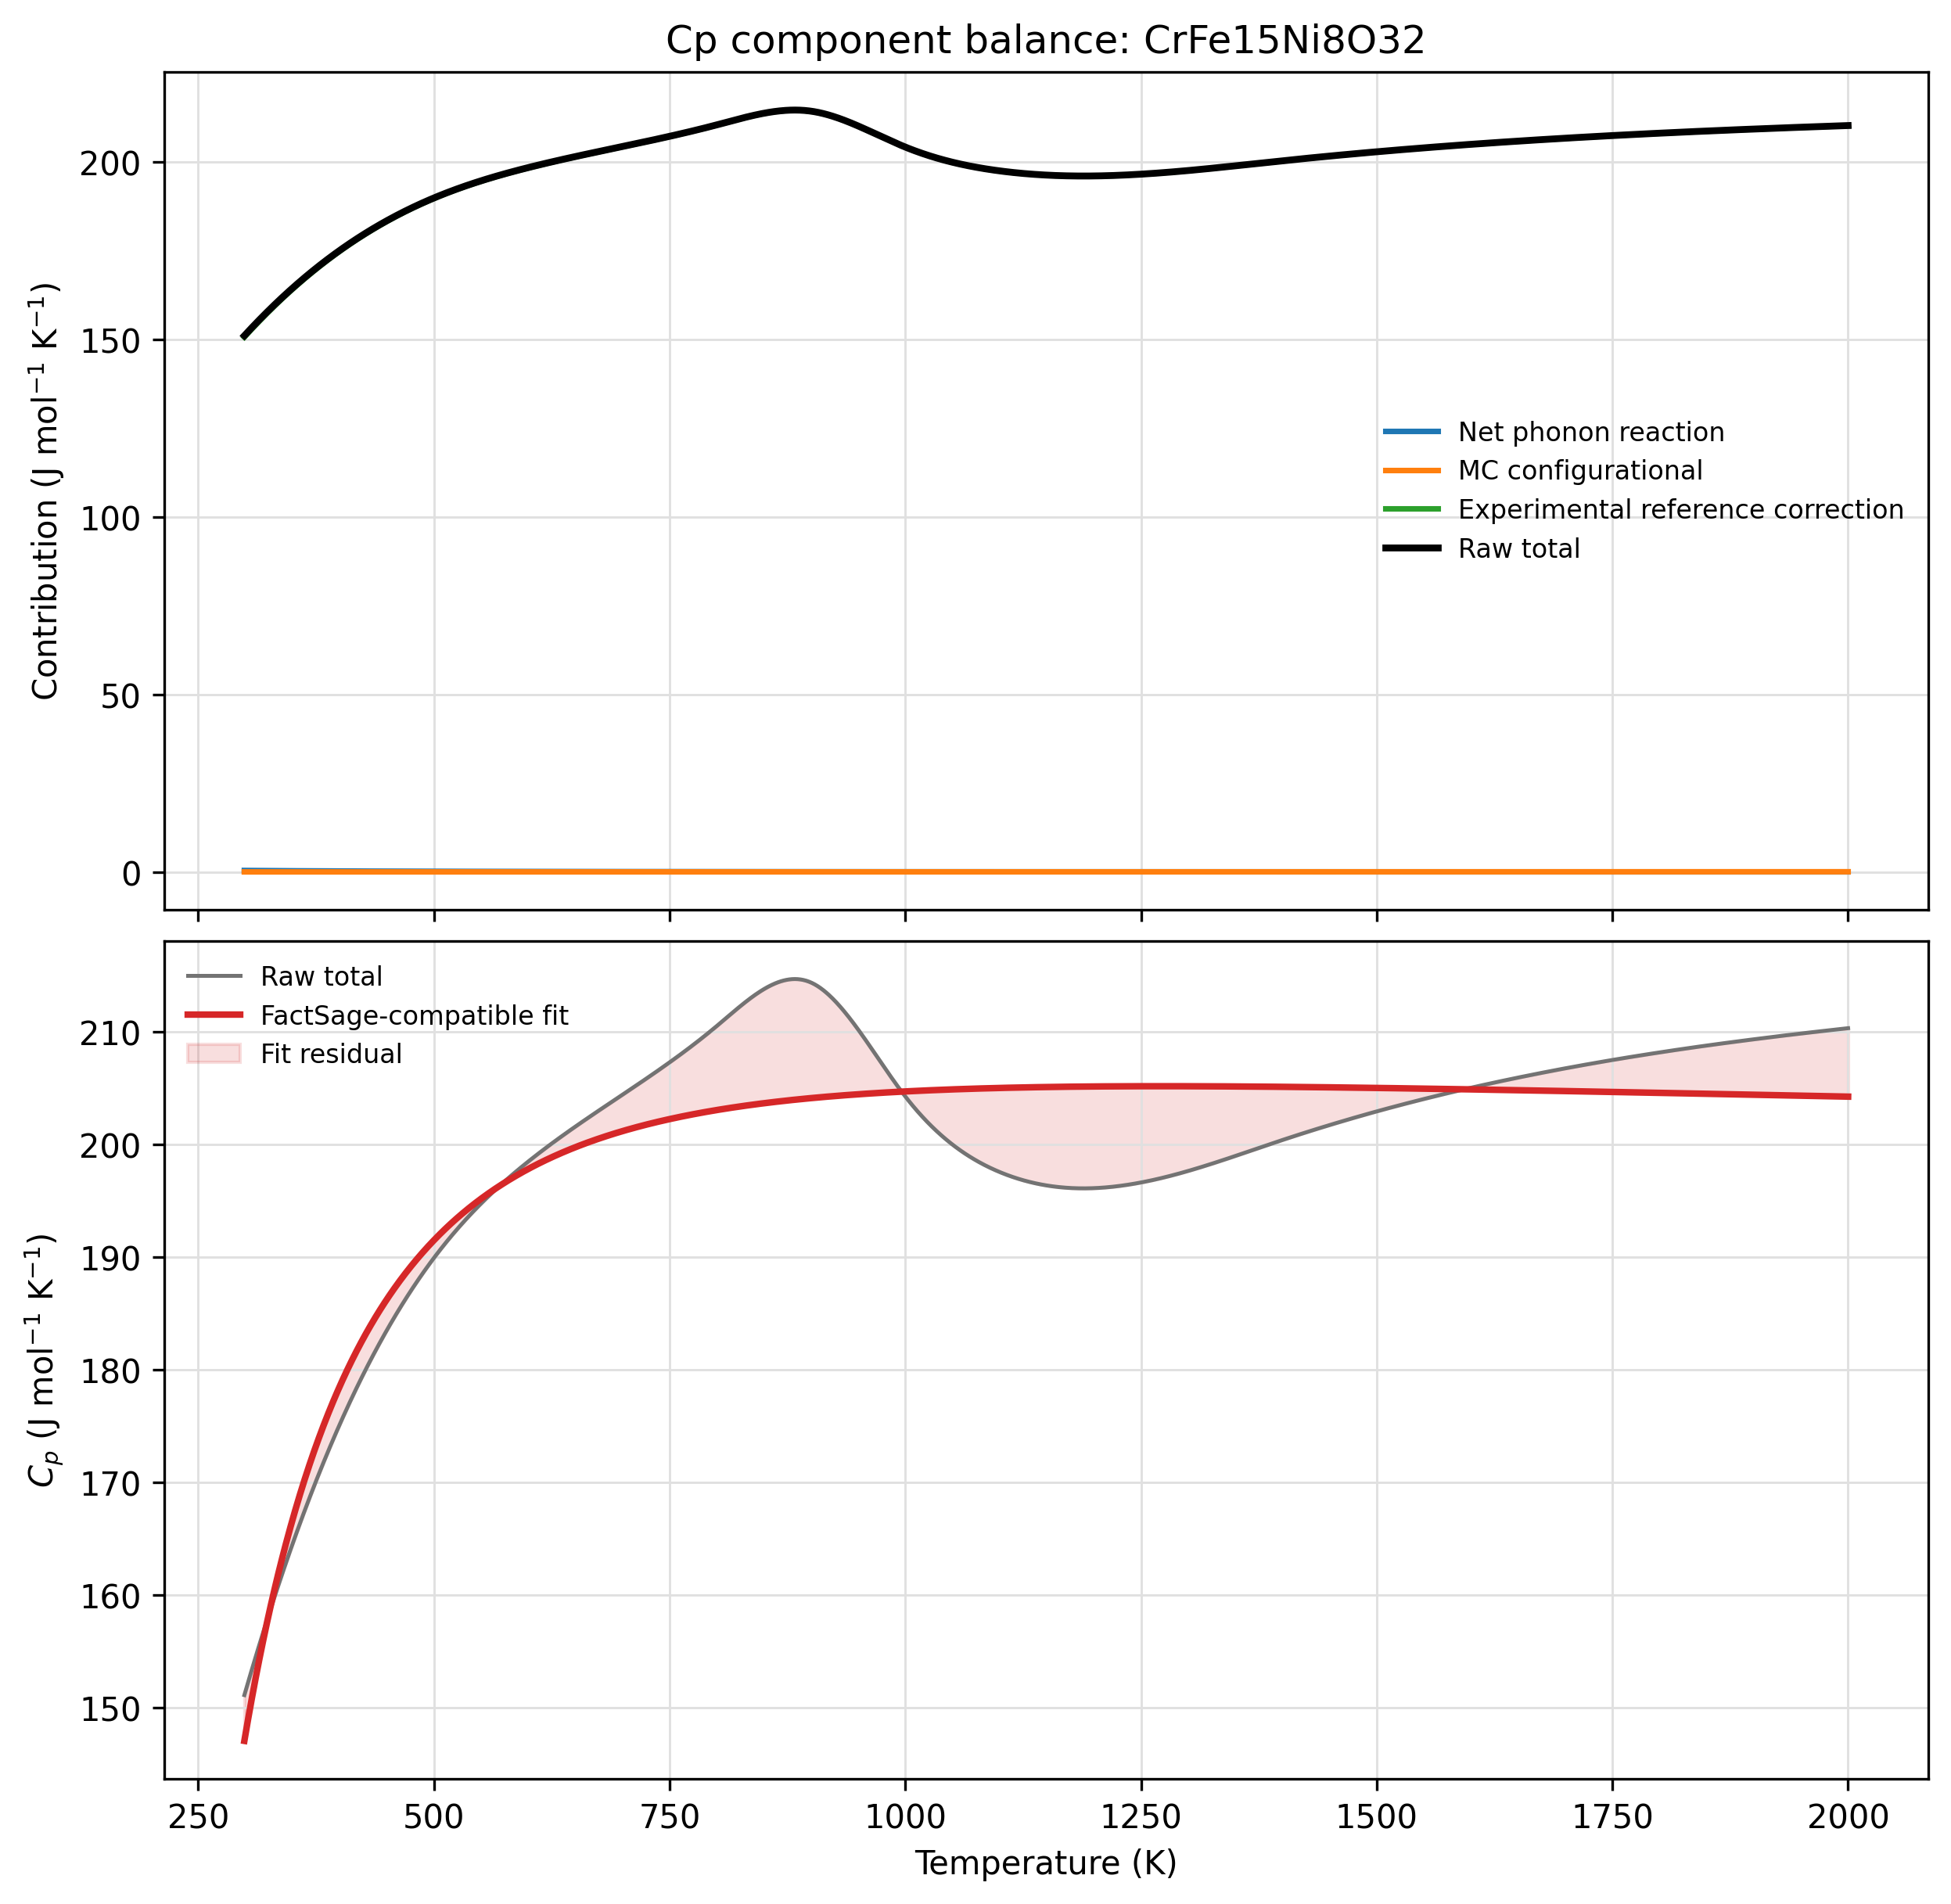

Data behind this chart, as committed beside it:
temperature, phonon_0_CrFe15Ni8O32, phonon_1_NiO, phonon_2_Fe4O6, phonon_3_Cr4O6, mc_0_0, reaction_phonon_total, mc_total, reaction_plus_mc, experimental_reference_1_NiO, experimental_reference_2_Fe4O6, experimental_reference_3_Cr4O6, experimental_reference_total, raw_total_cp, fitted_total_cp, fit_residual
299.0, 150.6, -44.55, -99.16, -6.447, 0.0006024, 0.4064, 0.0006024, 0.407, 45.63, 97.6, 7.456, 150.7, 151.1, 147, 4.067
300.0, 150.7, -44.58, -99.26, -6.455, 0.0005982, 0.4041, 0.0005982, 0.4047, 45.75, 97.77, 7.467, 151, 151.4, 147.5, 3.863
301.0, 150.8, -44.61, -99.36, -6.462, 0.000594, 0.4019, 0.000594, 0.4025, 45.87, 97.93, 7.477, 151.3, 151.7, 148, 3.662
302.0, 151, -44.65, -99.46, -6.47, 0.0005899, 0.3997, 0.0005899, 0.4003, 45.99, 98.09, 7.486, 151.6, 152, 148.5, 3.466
303.0, 151.1, -44.68, -99.56, -6.477, 0.0005858, 0.3974, 0.0005858, 0.398, 46.11, 98.25, 7.496, 151.9, 152.2, 149, 3.275
304.0, 151.2, -44.71, -99.66, -6.484, 0.0005817, 0.3952, 0.0005817, 0.3958, 46.23, 98.41, 7.504, 152.1, 152.5, 149.4, 3.087
305.0, 151.4, -44.74, -99.75, -6.492, 0.0005777, 0.3931, 0.0005777, 0.3936, 46.35, 98.57, 7.513, 152.4, 152.8, 149.9, 2.903
306.0, 151.5, -44.77, -99.85, -6.499, 0.0005736, 0.3909, 0.0005736, 0.3915, 46.46, 98.73, 7.52, 152.7, 153.1, 150.4, 2.723
307.0, 151.6, -44.8, -99.94, -6.506, 0.0005696, 0.3887, 0.0005696, 0.3893, 46.58, 98.88, 7.528, 153, 153.4, 150.8, 2.547
308.0, 151.8, -44.83, -100, -6.513, 0.0005657, 0.3866, 0.0005657, 0.3872, 46.7, 99.04, 7.535, 153.3, 153.7, 151.3, 2.375
309.0, 151.9, -44.86, -100.1, -6.52, 0.0005617, 0.3845, 0.0005617, 0.3851, 46.81, 99.2, 7.542, 153.6, 153.9, 151.7, 2.207
310.0, 152, -44.89, -100.2, -6.528, 0.0005578, 0.3824, 0.0005578, 0.383, 46.93, 99.36, 7.548, 153.8, 154.2, 152.2, 2.042
311.0, 152.1, -44.92, -100.3, -6.534, 0.000554, 0.3803, 0.000554, 0.3809, 47.05, 99.52, 7.554, 154.1, 154.5, 152.6, 1.881
312.0, 152.3, -44.95, -100.4, -6.541, 0.0005501, 0.3783, 0.0005501, 0.3788, 47.16, 99.67, 7.559, 154.4, 154.8, 153.1, 1.723
313.0, 152.4, -44.97, -100.5, -6.548, 0.0005463, 0.3762, 0.0005463, 0.3767, 47.28, 99.83, 7.564, 154.7, 155, 153.5, 1.569
314.0, 152.5, -45, -100.6, -6.555, 0.0005425, 0.3742, 0.0005425, 0.3747, 47.39, 99.98, 7.569, 154.9, 155.3, 153.9, 1.418
315.0, 152.6, -45.03, -100.7, -6.562, 0.0005388, 0.3721, 0.0005388, 0.3727, 47.51, 100.1, 7.574, 155.2, 155.6, 154.3, 1.271
316.0, 152.8, -45.06, -100.8, -6.569, 0.000535, 0.3701, 0.000535, 0.3707, 47.62, 100.3, 7.578, 155.5, 155.9, 154.7, 1.127
317.0, 152.9, -45.09, -100.8, -6.575, 0.0005313, 0.3681, 0.0005313, 0.3687, 47.74, 100.5, 7.581, 155.8, 156.1, 155.2, 0.9862
318.0, 153, -45.11, -100.9, -6.582, 0.0005277, 0.3662, 0.0005277, 0.3667, 47.85, 100.6, 7.585, 156, 156.4, 155.6, 0.8486
319.0, 153.1, -45.14, -101, -6.588, 0.0005241, 0.3642, 0.0005241, 0.3647, 47.97, 100.8, 7.588, 156.3, 156.7, 156, 0.7142
320.0, 153.2, -45.17, -101.1, -6.595, 0.0005205, 0.3623, 0.0005205, 0.3628, 48.08, 100.9, 7.59, 156.6, 156.9, 156.4, 0.5828
321.0, 153.3, -45.19, -101.2, -6.601, 0.0005169, 0.3603, 0.0005169, 0.3608, 48.19, 101.1, 7.593, 156.9, 157.2, 156.8, 0.4545
322.0, 153.5, -45.22, -101.3, -6.608, 0.0005134, 0.3584, 0.0005134, 0.3589, 48.3, 101.2, 7.595, 157.1, 157.5, 157.1, 0.3291
323.0, 153.6, -45.25, -101.4, -6.614, 0.0005099, 0.3565, 0.0005099, 0.357, 48.42, 101.4, 7.596, 157.4, 157.7, 157.5, 0.2067
324.0, 153.7, -45.27, -101.4, -6.62, 0.0005064, 0.3546, 0.0005064, 0.3551, 48.53, 101.5, 7.598, 157.6, 158, 157.9, 0.08721
325.0, 153.8, -45.3, -101.5, -6.627, 0.0005029, 0.3527, 0.0005029, 0.3532, 48.64, 101.7, 7.599, 157.9, 158.3, 158.3, -0.02948
326.0, 153.9, -45.33, -101.6, -6.633, 0.0004995, 0.3509, 0.0004995, 0.3514, 48.75, 101.8, 7.6, 158.2, 158.5, 158.7, -0.1434
327.0, 154, -45.35, -101.7, -6.639, 0.0004962, 0.349, 0.0004962, 0.3495, 48.86, 102, 7.6, 158.4, 158.8, 159, -0.2545
328.0, 154.1, -45.38, -101.8, -6.645, 0.0004928, 0.3472, 0.0004928, 0.3477, 48.97, 102.1, 7.6, 158.7, 159, 159.4, -0.363
329.0, 154.2, -45.4, -101.9, -6.651, 0.0004895, 0.3454, 0.0004895, 0.3459, 49.08, 102.3, 7.6, 159, 159.3, 159.8, -0.4688
330.0, 154.4, -45.43, -101.9, -6.657, 0.0004862, 0.3436, 0.0004862, 0.3441, 49.19, 102.4, 7.6, 159.2, 159.6, 160.1, -0.572
331.0, 154.5, -45.45, -102, -6.663, 0.000483, 0.3418, 0.000483, 0.3423, 49.3, 102.6, 7.599, 159.5, 159.8, 160.5, -0.6727
332.0, 154.6, -45.48, -102.1, -6.669, 0.0004798, 0.34, 0.0004798, 0.3405, 49.41, 102.7, 7.598, 159.7, 160.1, 160.8, -0.7708
333.0, 154.7, -45.5, -102.2, -6.675, 0.0004766, 0.3382, 0.0004766, 0.3387, 49.52, 102.9, 7.597, 160, 160.3, 161.2, -0.8665
334.0, 154.8, -45.52, -102.2, -6.681, 0.0004735, 0.3365, 0.0004735, 0.3369, 49.62, 103, 7.596, 160.2, 160.6, 161.5, -0.9597
335.0, 154.9, -45.55, -102.3, -6.687, 0.0004704, 0.3347, 0.0004704, 0.3352, 49.73, 103.2, 7.594, 160.5, 160.8, 161.9, -1.051
336.0, 155, -45.57, -102.4, -6.693, 0.0004673, 0.333, 0.0004673, 0.3335, 49.84, 103.3, 7.592, 160.8, 161.1, 162.2, -1.139
337.0, 155.1, -45.59, -102.5, -6.698, 0.0004643, 0.3313, 0.0004643, 0.3318, 49.94, 103.5, 7.59, 161, 161.3, 162.6, -1.225
338.0, 155.2, -45.62, -102.5, -6.704, 0.0004613, 0.3296, 0.0004613, 0.33, 50.05, 103.6, 7.588, 161.3, 161.6, 162.9, -1.309
339.0, 155.3, -45.64, -102.6, -6.71, 0.0004583, 0.3279, 0.0004583, 0.3283, 50.15, 103.8, 7.585, 161.5, 161.8, 163.2, -1.391
340.0, 155.4, -45.66, -102.7, -6.715, 0.0004554, 0.3262, 0.0004554, 0.3267, 50.26, 103.9, 7.583, 161.8, 162.1, 163.6, -1.47
341.0, 155.5, -45.69, -102.8, -6.721, 0.0004525, 0.3245, 0.0004525, 0.325, 50.36, 104.1, 7.58, 162, 162.3, 163.9, -1.548
342.0, 155.6, -45.71, -102.8, -6.726, 0.0004497, 0.3229, 0.0004497, 0.3233, 50.47, 104.2, 7.577, 162.2, 162.6, 164.2, -1.623
343.0, 155.7, -45.73, -102.9, -6.732, 0.0004469, 0.3212, 0.0004469, 0.3217, 50.57, 104.3, 7.573, 162.5, 162.8, 164.5, -1.696
344.0, 155.8, -45.75, -103, -6.737, 0.0004441, 0.3196, 0.0004441, 0.3201, 50.67, 104.5, 7.57, 162.7, 163.1, 164.8, -1.767
345.0, 155.9, -45.78, -103.1, -6.743, 0.0004413, 0.318, 0.0004413, 0.3184, 50.78, 104.6, 7.566, 163, 163.3, 165.1, -1.836
346.0, 156, -45.8, -103.1, -6.748, 0.0004386, 0.3164, 0.0004386, 0.3168, 50.88, 104.8, 7.562, 163.2, 163.5, 165.4, -1.903
347.0, 156.1, -45.82, -103.2, -6.753, 0.000436, 0.3148, 0.000436, 0.3152, 50.98, 104.9, 7.558, 163.5, 163.8, 165.7, -1.969
348.0, 156.2, -45.84, -103.3, -6.759, 0.0004333, 0.3132, 0.0004333, 0.3136, 51.08, 105.1, 7.554, 163.7, 164, 166.1, -2.032
349.0, 156.3, -45.86, -103.3, -6.764, 0.0004307, 0.3116, 0.0004307, 0.3121, 51.18, 105.2, 7.549, 163.9, 164.3, 166.4, -2.093
350.0, 156.4, -45.88, -103.4, -6.769, 0.0004282, 0.3101, 0.0004282, 0.3105, 51.28, 105.4, 7.545, 164.2, 164.5, 166.6, -2.153
351.0, 156.5, -45.91, -103.5, -6.774, 0.0004256, 0.3085, 0.0004256, 0.3089, 51.38, 105.5, 7.54, 164.4, 164.7, 166.9, -2.211
352.0, 156.5, -45.93, -103.5, -6.779, 0.0004231, 0.307, 0.0004231, 0.3074, 51.48, 105.6, 7.535, 164.7, 165, 167.2, -2.267
353.0, 156.6, -45.95, -103.6, -6.784, 0.0004207, 0.3054, 0.0004207, 0.3059, 51.58, 105.8, 7.53, 164.9, 165.2, 167.5, -2.321
354.0, 156.7, -45.97, -103.7, -6.789, 0.0004182, 0.3039, 0.0004182, 0.3043, 51.68, 105.9, 7.525, 165.1, 165.4, 167.8, -2.373
355.0, 156.8, -45.99, -103.7, -6.794, 0.0004158, 0.3024, 0.0004158, 0.3028, 51.78, 106.1, 7.52, 165.4, 165.7, 168.1, -2.424
356.0, 156.9, -46.01, -103.8, -6.799, 0.0004135, 0.3009, 0.0004135, 0.3013, 51.87, 106.2, 7.514, 165.6, 165.9, 168.4, -2.473
357.0, 157, -46.03, -103.9, -6.804, 0.0004111, 0.2994, 0.0004111, 0.2998, 51.97, 106.3, 7.509, 165.8, 166.1, 168.6, -2.521
358.0, 157.1, -46.05, -103.9, -6.809, 0.0004088, 0.2979, 0.0004088, 0.2984, 52.06, 106.5, 7.503, 166.1, 166.4, 168.9, -2.567
... 1,642 more rows
